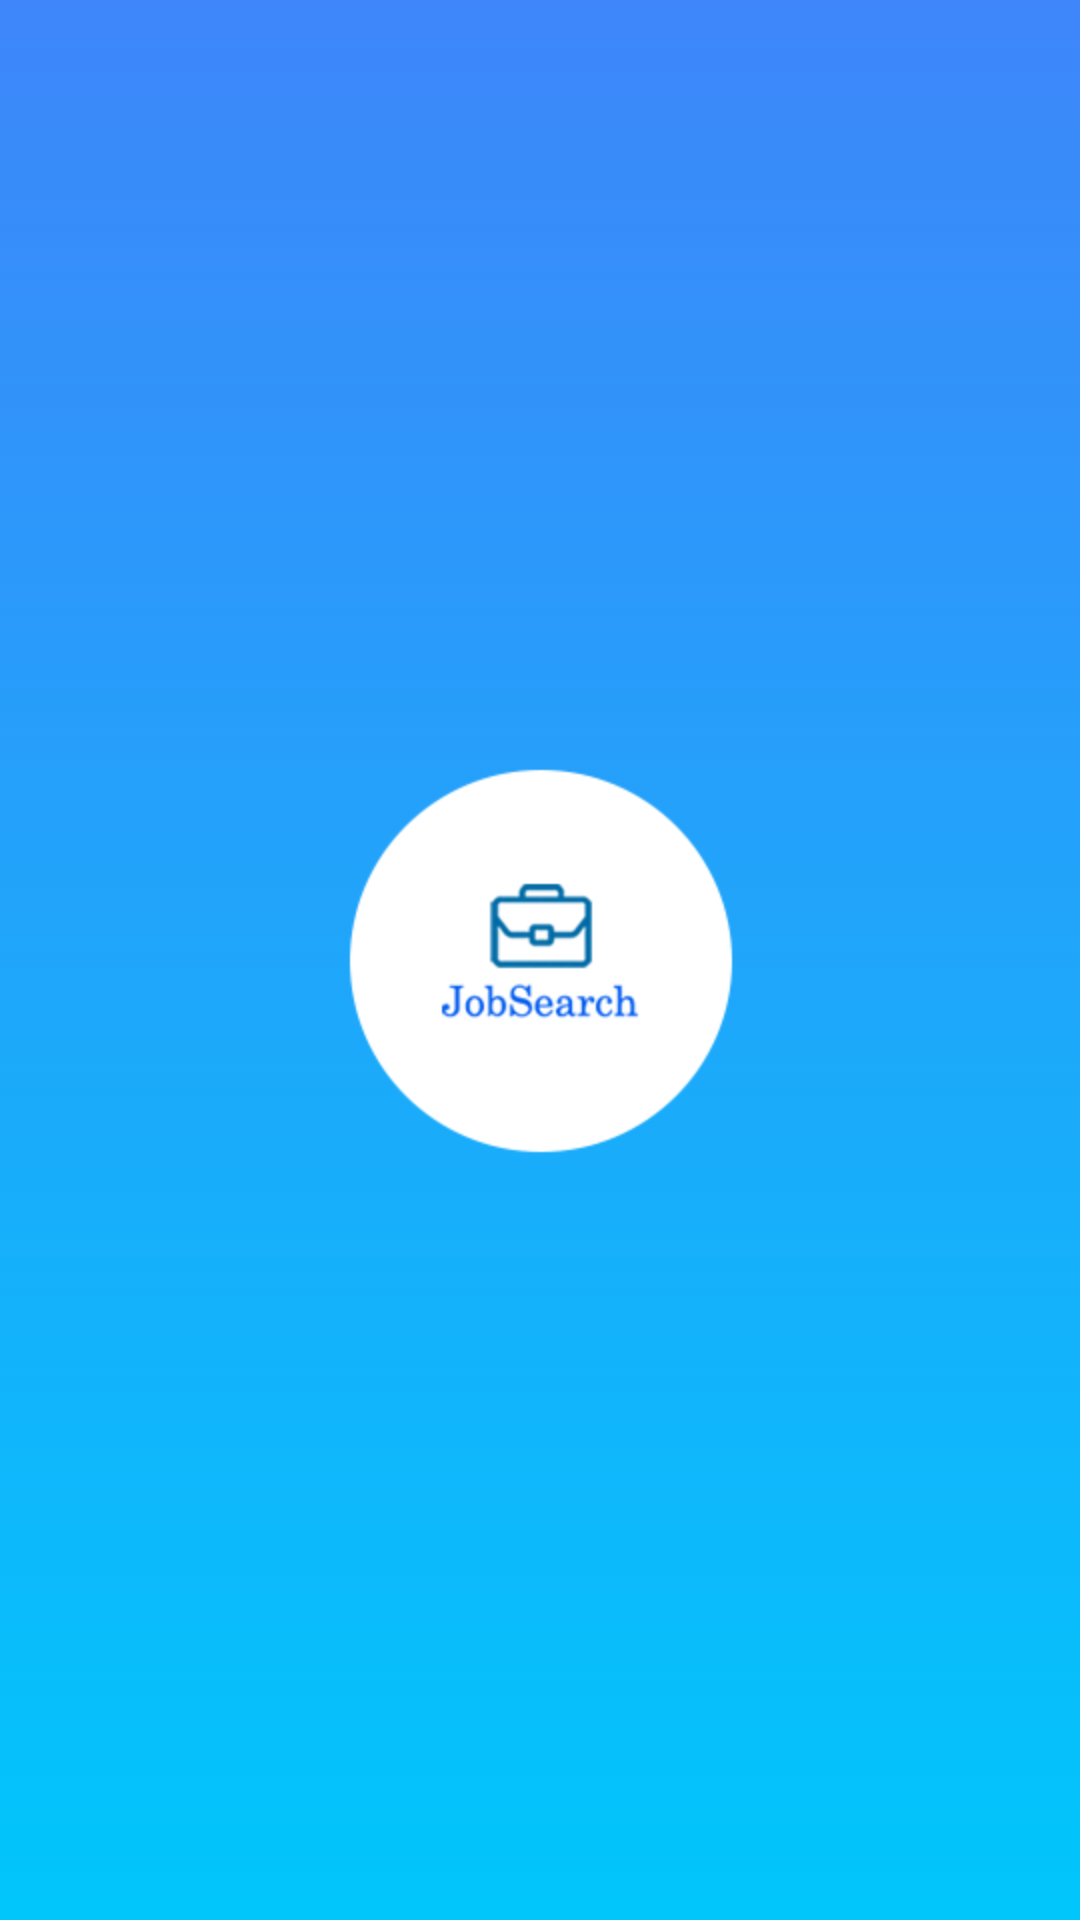

Reconstruct the res/layout file that produces this screen, plus the resources it refers to.
<!-- AndroidManifest.xml: application theme AppTheme -->
<!-- res/layout/activity_main.xml -->
<?xml version="1.0" encoding="utf-8"?>
<RelativeLayout xmlns:android="http://schemas.android.com/apk/res/android"
    xmlns:app="http://schemas.android.com/apk/res-auto"
    xmlns:tools="http://schemas.android.com/tools"
    android:layout_width="match_parent"
    android:layout_height="match_parent"
    tools:context=".MainActivity"
    android:background="@drawable/gradient_background">

    <ImageView
        android:id="@+id/main_logo"
        android:layout_width="match_parent"
        android:layout_height="wrap_content"
        android:layout_centerHorizontal="true"
        android:layout_centerVertical="true"
        android:src="@drawable/main_logo"/>
</RelativeLayout>
<!-- resources referenced by this layout -->
<resources>
  <!-- drawable gradient_background (drawable-hdpi) -->
  <?xml version="1.0" encoding="utf-8"?>
  <selector xmlns:android="http://schemas.android.com/apk/res/android">
  <item>
      <shape>
          <gradient
              android:angle="90"
              android:startColor="#00c6fb"
              android:endColor="#3E86FA"
              android:type="linear"/>
      </shape>
  </item>
  </selector>
  <!-- drawable main_logo: png bitmap (drawable-hdpi, 11545 bytes) -->
  <style name="AppTheme" parent="Theme.MaterialComponents.Light.NoActionBar">
  
          <item name="colorPrimary">#2196F3</item>
          <item name="colorPrimaryDark">@color/colorPrimaryDark</item>
          <item name="colorAccent">@color/colorAccent</item>
          <item name="android:editTextColor">#000000</item>
          <item name="android:textColor">#000000</item>
          <item name="android:textColorPrimary">#FFFFFF</item>
         <item name="android:textColorSecondary">#FFFFFF</item>
  
      </style>
  <color name="colorPrimaryDark">#3E86FA</color>
  <color name="colorAccent">#03DAC5</color>
</resources>
